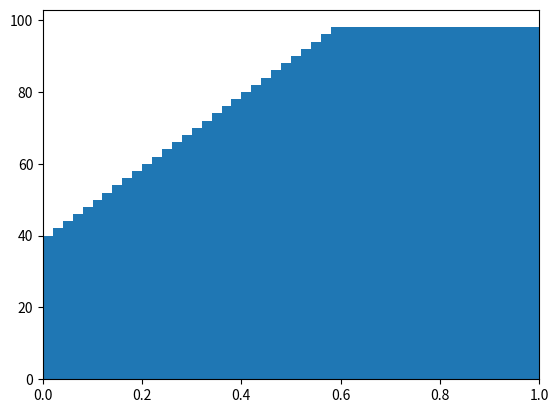

This chart was generated by the following Python code:
#! /usr/bin/python
# -*- coding: utf-8 -*-

import numpy as np
import matplotlib.pyplot as plt

x = np.arange(0.0, 1.0, 0.02)
y = np.arange(0, 100, 2)

plt.xlim(0.0,1.0)

plt.bar(x, y)
plt.show()
